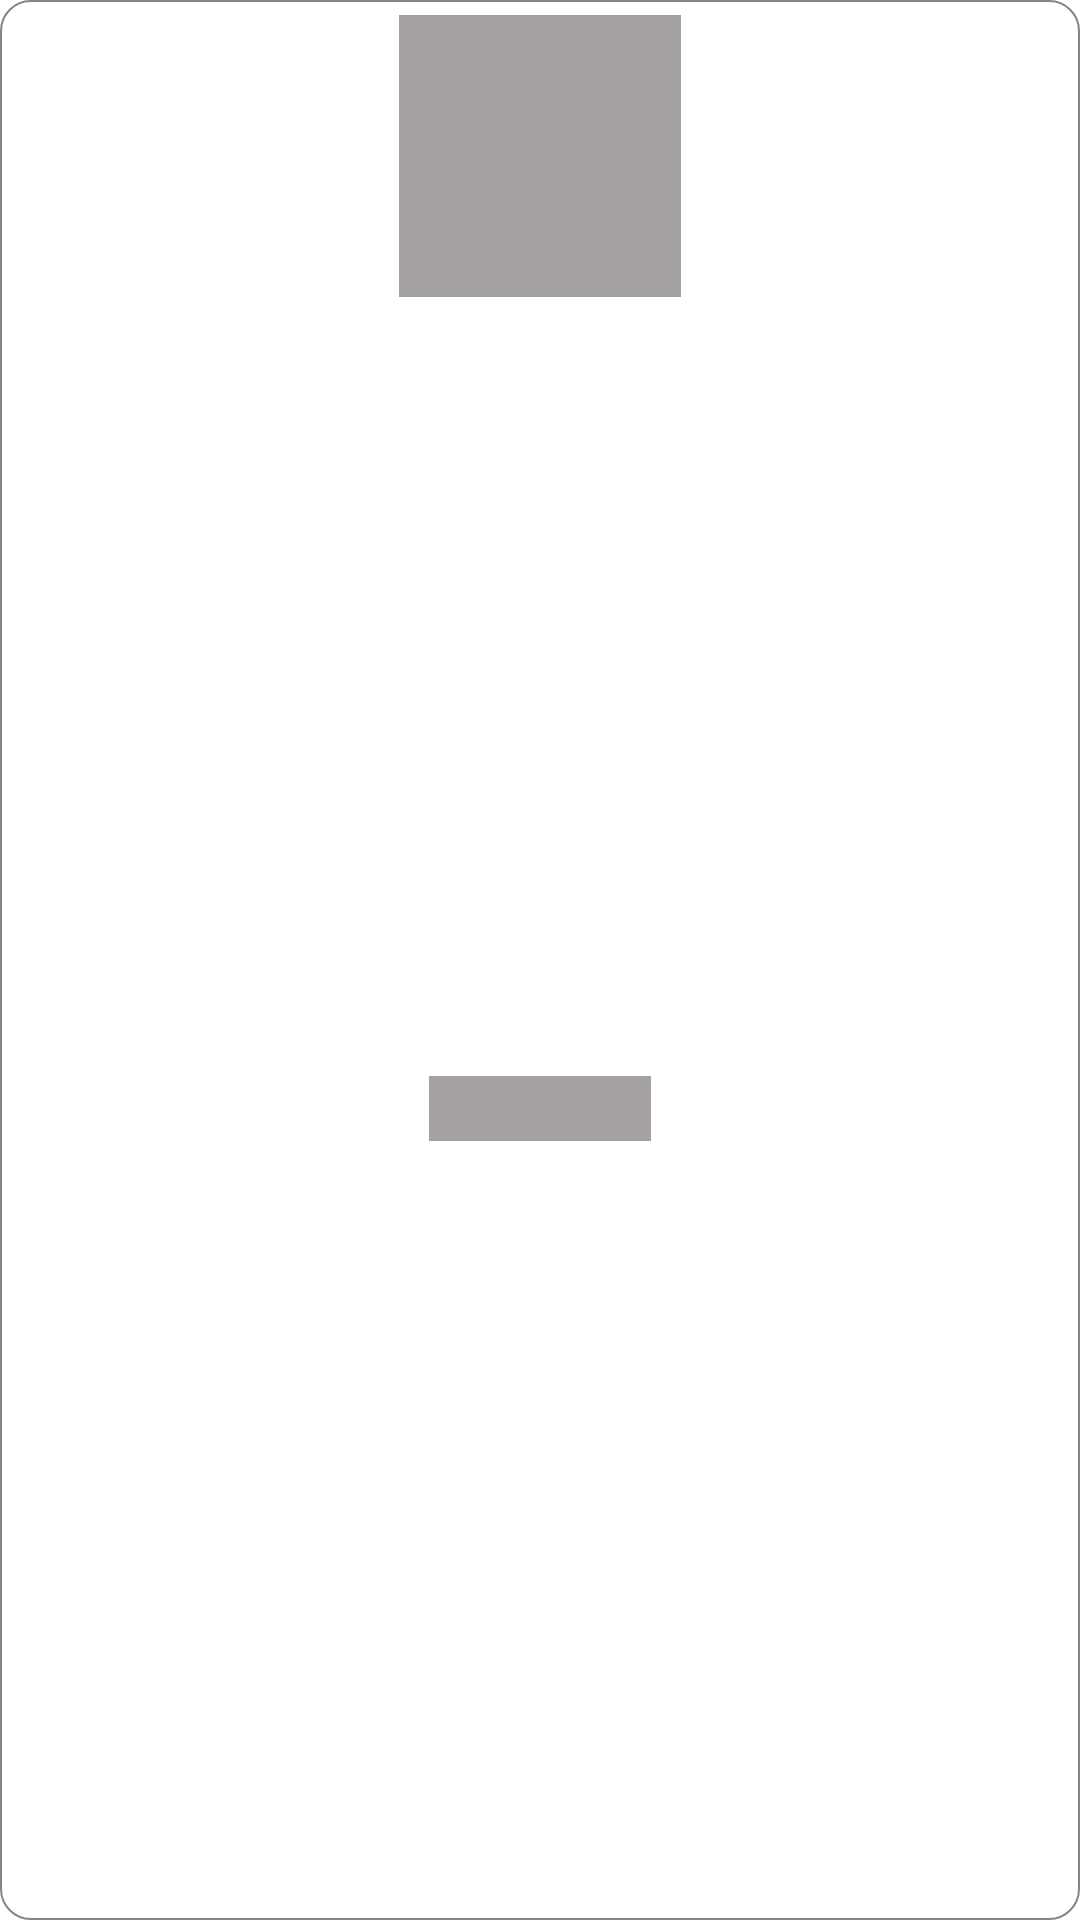

The Android layout XML behind this screen, and the referenced resources:
<!-- AndroidManifest.xml: application theme Theme.Market -->
<!-- res/layout/rc_item_stock_category_shimmer.xml -->
<?xml version="1.0" encoding="utf-8"?>
<androidx.constraintlayout.widget.ConstraintLayout xmlns:android="http://schemas.android.com/apk/res/android"
    android:layout_width="162dp"
    android:layout_height="wrap_content"
    android:layout_gravity="center"
    android:layout_margin="5dp"
    android:background="@drawable/bg_rv_stock_items"
    xmlns:app="http://schemas.android.com/apk/res-auto"
    xmlns:tools="http://schemas.android.com/tools">

    <ImageView
        android:id="@+id/iv_product"
        android:layout_width="94dp"
        android:layout_marginTop="5dp"
        android:layout_height="94dp"
        android:background="#A6A1A1"
        app:layout_constraintTop_toTopOf="parent"
        app:layout_constraintStart_toStartOf="parent"
        app:layout_constraintEnd_toEndOf="parent"/>

    <TextView
        android:id="@+id/tv_product_name"
        android:layout_width="0dp"
        android:layout_height="wrap_content"
        android:background="#A6A1A1"
        android:layout_margin="10dp"
        android:textSize="16sp"
        android:singleLine="true"
        android:textColor="@color/black"
        android:textStyle="bold"
        app:layout_constraintTop_toBottomOf="@id/iv_product"
        app:layout_constraintStart_toStartOf="@id/iv_product"
        app:layout_constraintEnd_toEndOf="@id/iv_product"
        app:layout_constraintBottom_toBottomOf="parent"/>



</androidx.constraintlayout.widget.ConstraintLayout>
<!-- resources referenced by this layout -->
<resources>
  <color name="black">#FF000000</color>
  <!-- drawable bg_rv_stock_items (drawable-v24) -->
  <?xml version="1.0" encoding="utf-8"?>
  <shape xmlns:android="http://schemas.android.com/apk/res/android">
  
      <solid android:color="@color/white"/>
      <corners android:radius="10dp"/>
      <stroke android:color="@color/custom_color_grey"
          android:width="0.5dp"/>
  
  </shape>
  <style name="Theme.Market" parent="Theme.MaterialComponents.DayNight.NoActionBar">
          
          <item name="colorPrimary">@color/purple_500</item>
          <item name="colorPrimaryVariant">@color/purple_700</item>
          <item name="colorOnPrimary">@color/white</item>
          
          <item name="colorSecondary">@color/teal_200</item>
          <item name="colorSecondaryVariant">@color/teal_700</item>
          <item name="colorOnSecondary">@color/black</item>
          
          <item name="android:statusBarColor">@color/white</item>
          <item name="android:windowLightStatusBar">true</item>
          
      </style>
  <color name="white">#FFFFFFFF</color>
  <color name="custom_color_grey">#848488</color>
  <color name="purple_500">#FF6200EE</color>
  <color name="purple_700">#FF3700B3</color>
  <color name="teal_200">#FF03DAC5</color>
  <color name="teal_700">#FF018786</color>
</resources>
